Image classification data set "split" (PeymanKh/delisio_mvp on GitHub). Class labels (10): burger, fried chicken, kebab, paella, pasta, pizza, ramen, steak, sushi, tacos.

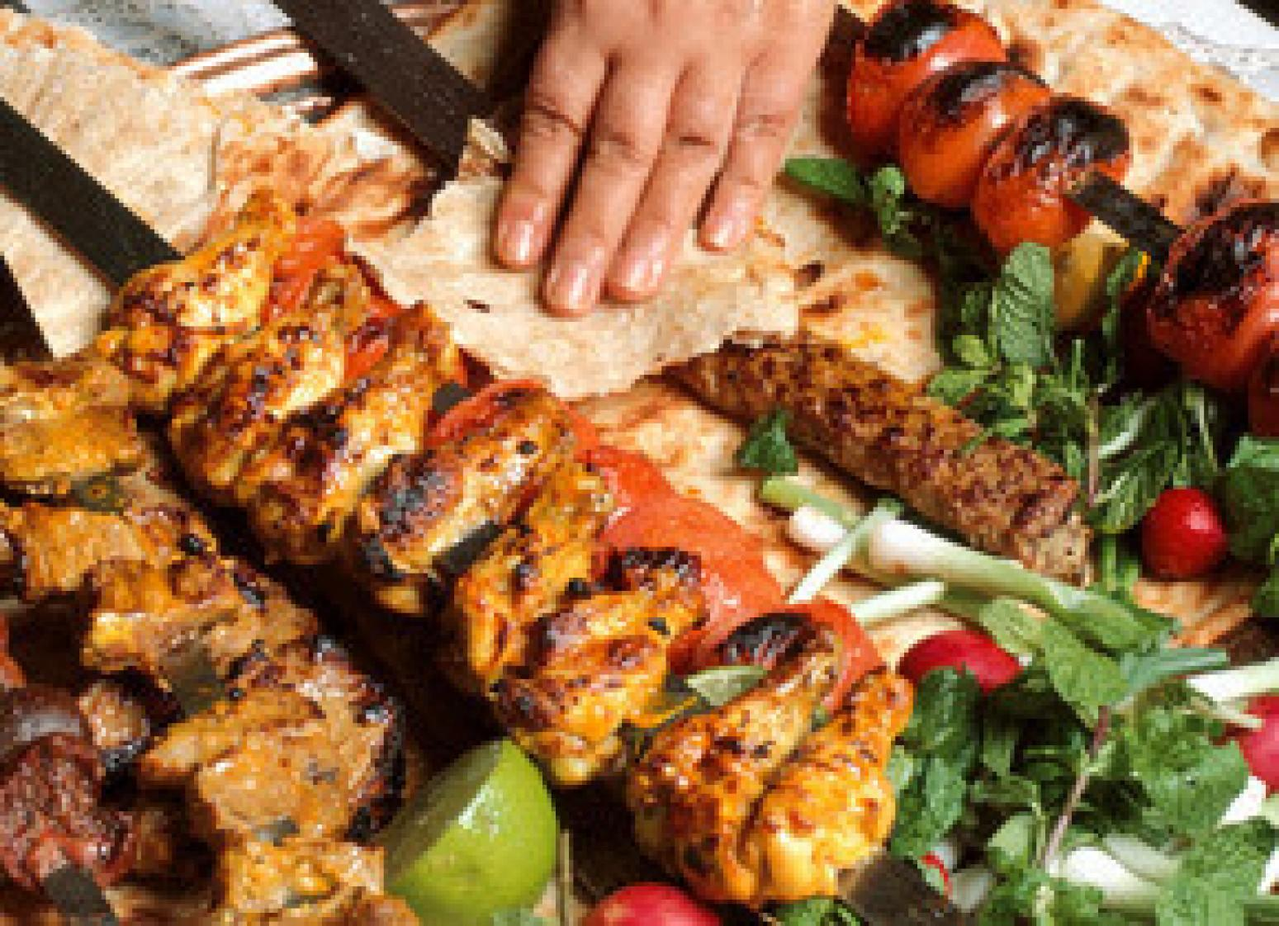
Label: kebab

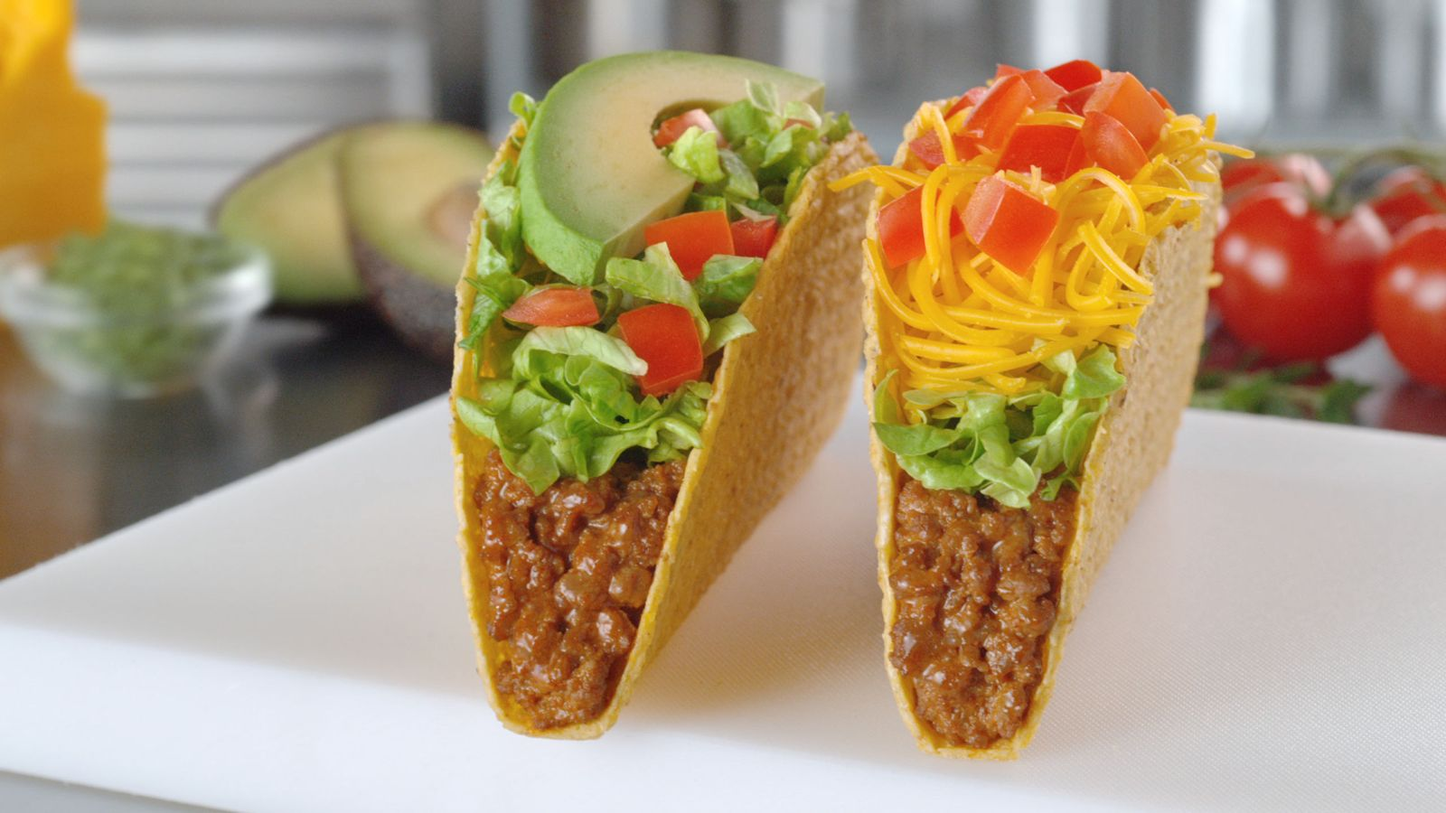
Label: tacos

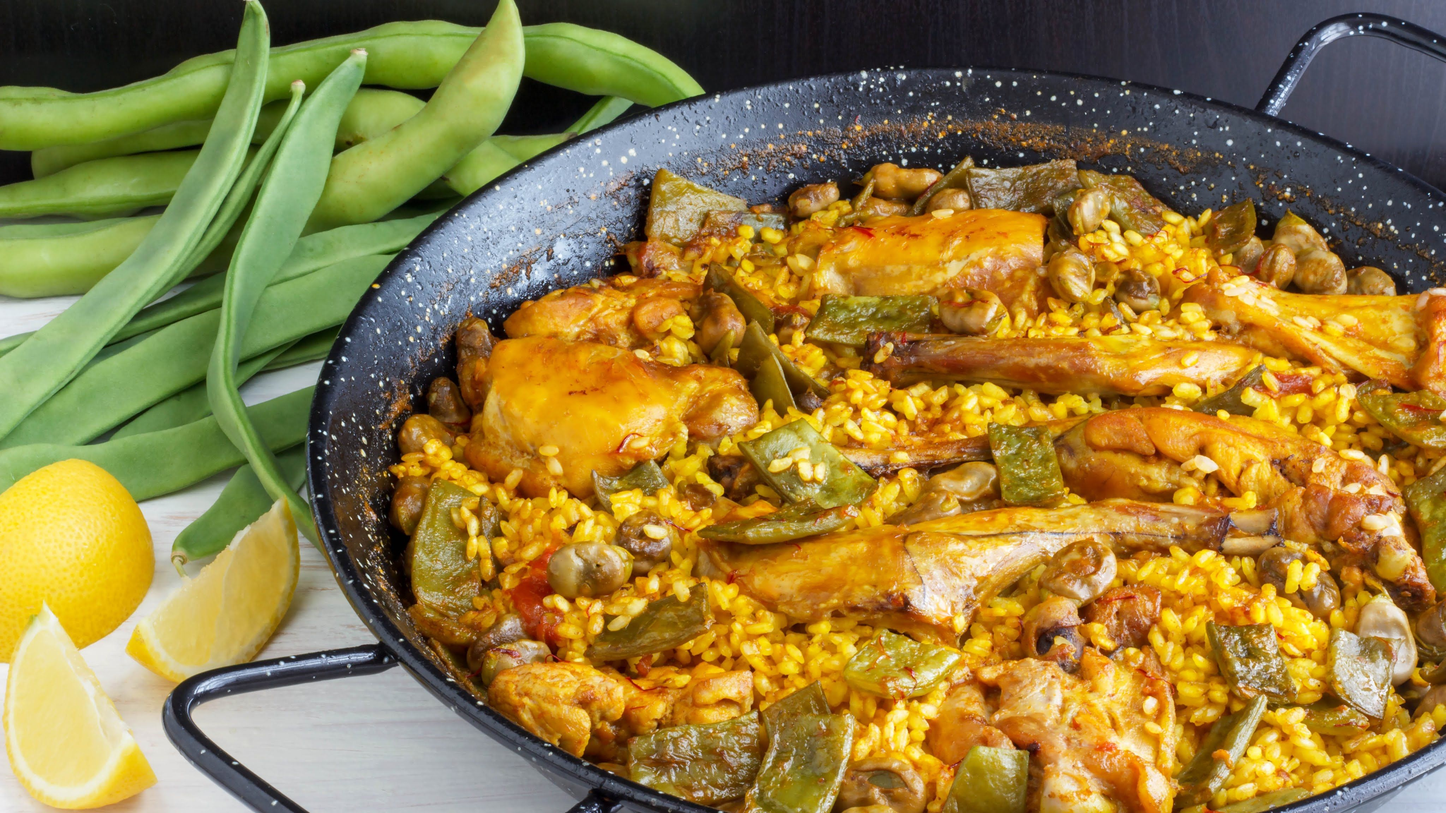
Label: paella

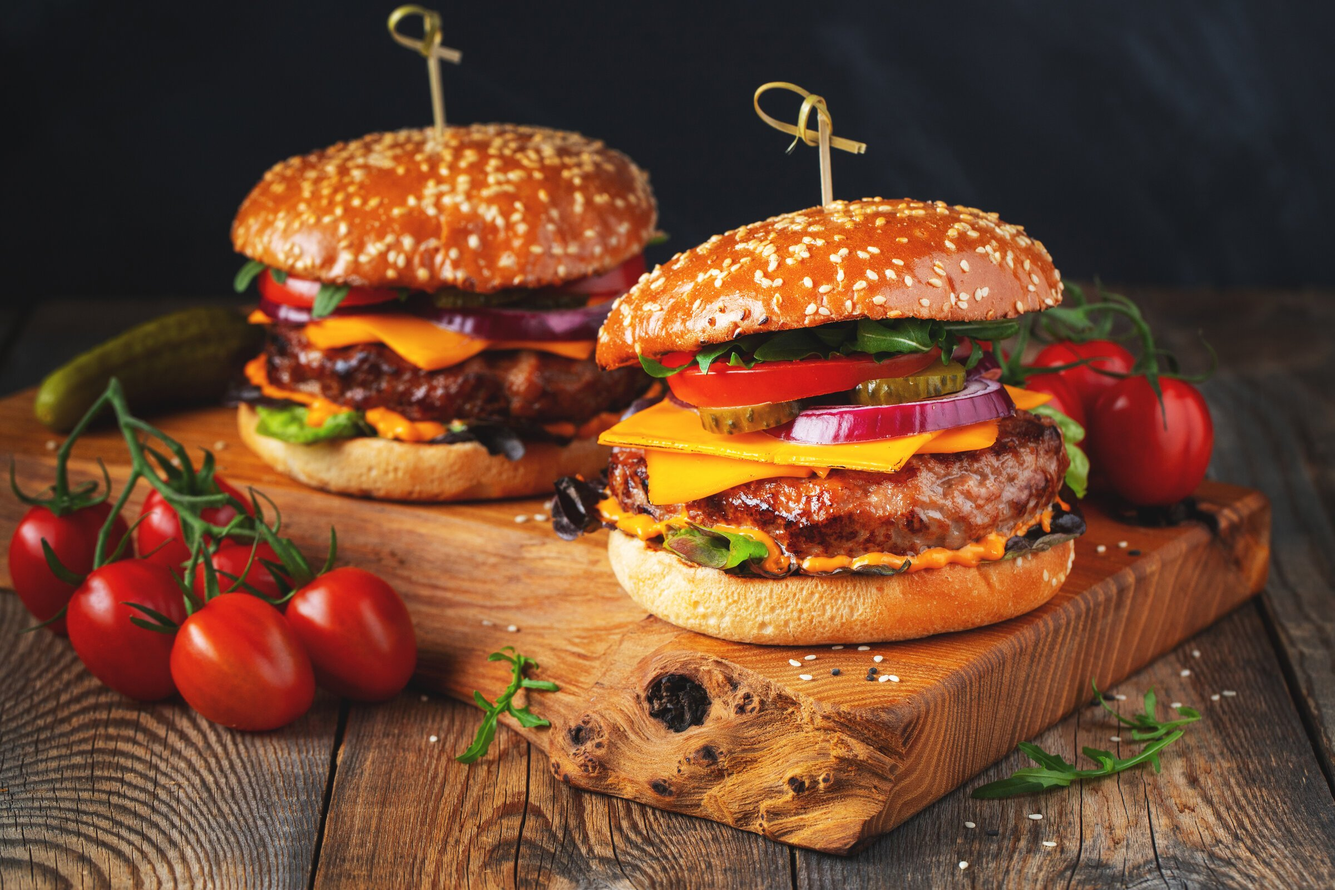
Label: burger

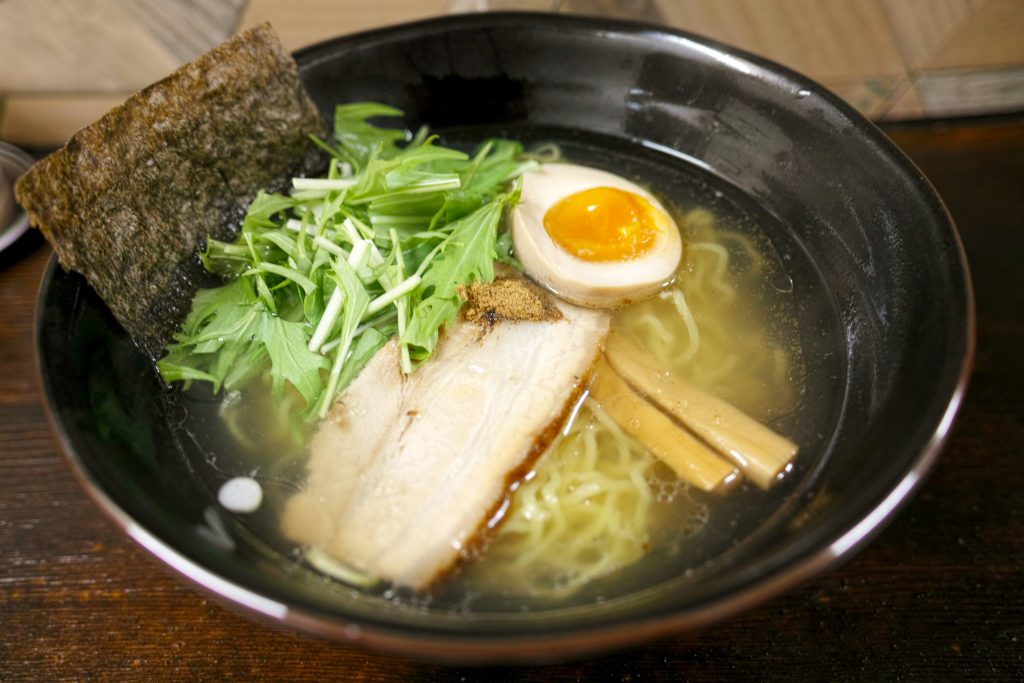
Label: ramen

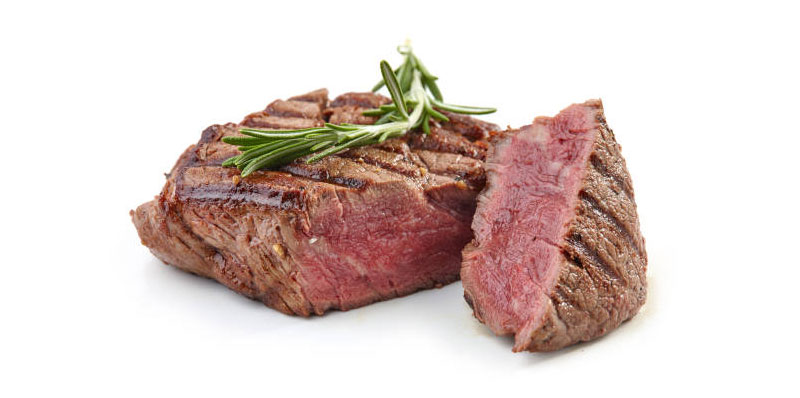
Label: steak
